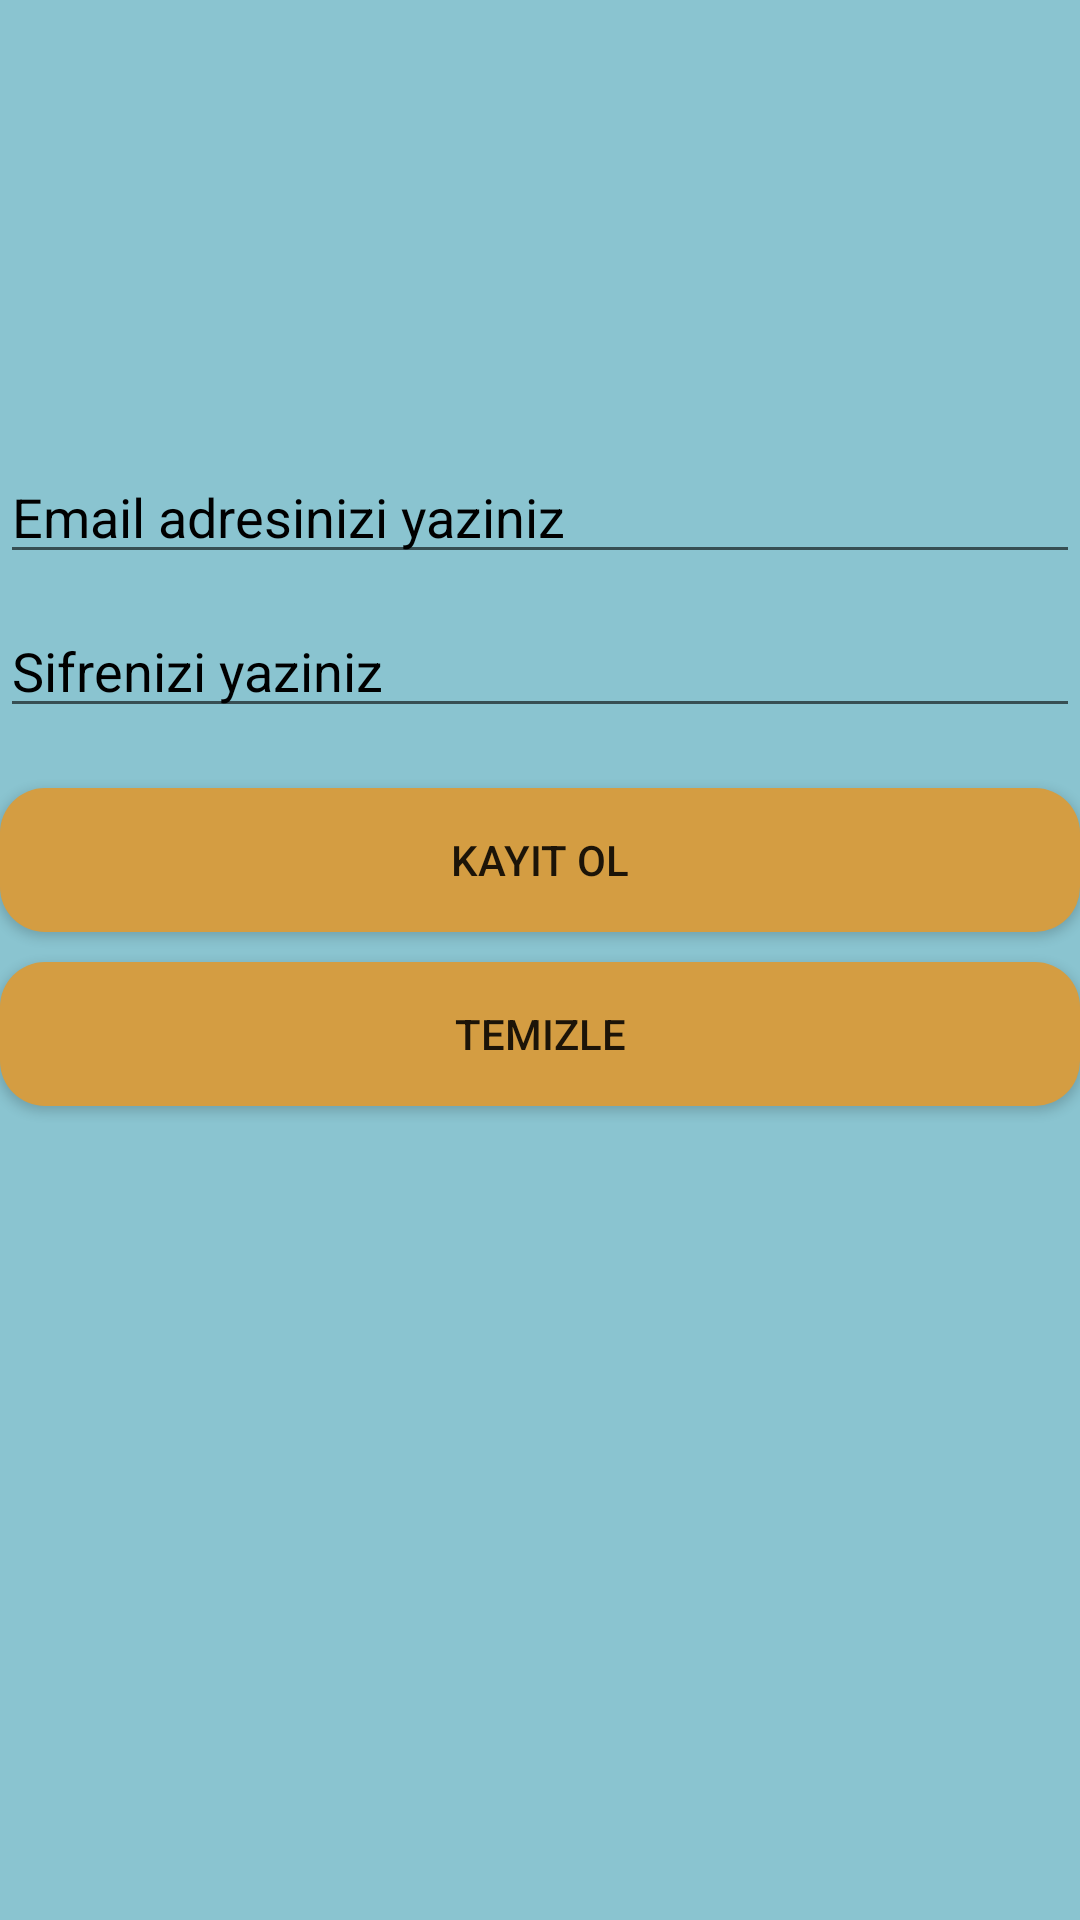

Layout XML and referenced resources for this Android screen:
<!-- AndroidManifest.xml: application theme Theme.OtogaleriBasic -->
<!-- res/layout/activity_uyeol.xml -->
<?xml version="1.0" encoding="utf-8"?>
<LinearLayout xmlns:android="http://schemas.android.com/apk/res/android"
    xmlns:app="http://schemas.android.com/apk/res-auto"
    xmlns:tools="http://schemas.android.com/tools"
    android:layout_width="match_parent"
    android:orientation="vertical"
    android:layout_height="match_parent" android:background="#8ac4d0"
    tools:context=".Uyeol">
    <ImageView android:layout_marginTop="25dp"
        android:layout_width="match_parent"
        android:layout_height="100dp" android:id="@+id/uyelikresim" android:src="@drawable/membercard"></ImageView>


    <EditText
        android:layout_width="match_parent"
        android:layout_height="wrap_content" android:id="@+id/uyeemail" android:hint="Email adresinizi yaziniz"
        android:textColorHint="#000" android:layout_marginTop="25dp">

    </EditText>
    <EditText
        android:layout_width="match_parent"
        android:layout_height="wrap_content" android:hint="Sifrenizi yaziniz" android:id="@+id/uyesifre" android:textColorHint="#000"
        android:layout_marginTop="10dp"></EditText>

    <androidx.appcompat.widget.AppCompatButton android:layout_marginTop="20dp"
        android:layout_width="match_parent" android:background="@drawable/pressed"
        android:layout_height="wrap_content" android:id="@+id/kayitolbtn" android:text="kayit ol"></androidx.appcompat.widget.AppCompatButton>
    <androidx.appcompat.widget.AppCompatButton
        android:layout_width="match_parent" android:background="@drawable/pressed" android:layout_marginTop="10dp"
        android:layout_height="wrap_content" android:id="@+id/temizlebtn" android:text="temizle"></androidx.appcompat.widget.AppCompatButton>



</LinearLayout>
<!-- resources referenced by this layout -->
<resources>
  <!-- drawable pressed (drawable) -->
  <shape xmlns:android="http://schemas.android.com/apk/res/android">
  
  
      <solid android:color="#d49d42"></solid>
      <corners android:radius="15dp"></corners>
  </shape>
  <style name="Theme.OtogaleriBasic" parent="Theme.MaterialComponents.DayNight.NoActionBar">
          
          <item name="colorPrimary">@color/purple_500</item>
          <item name="colorPrimaryVariant">@color/purple_700</item>
          <item name="colorOnPrimary">@color/white</item>
          
          <item name="colorSecondary">@color/teal_200</item>
          <item name="colorSecondaryVariant">@color/teal_700</item>
          <item name="colorOnSecondary">@color/black</item>
          
          <item name="android:statusBarColor" tools:targetApi="l">?attr/colorPrimaryVariant</item>
          
      </style>
  <!-- not gathered from this repository: default colours our renderer supplied (Android Studio template values) -->
  <color name="purple_500">#FF6200EE</color>
  <color name="purple_700">#FF3700B3</color>
  <color name="teal_200">#FF03DAC5</color>
  <color name="teal_700">#FF018786</color>
  <color name="black">#FF000000</color>
  <color name="white">#FFFFFFFF</color>
</resources>
